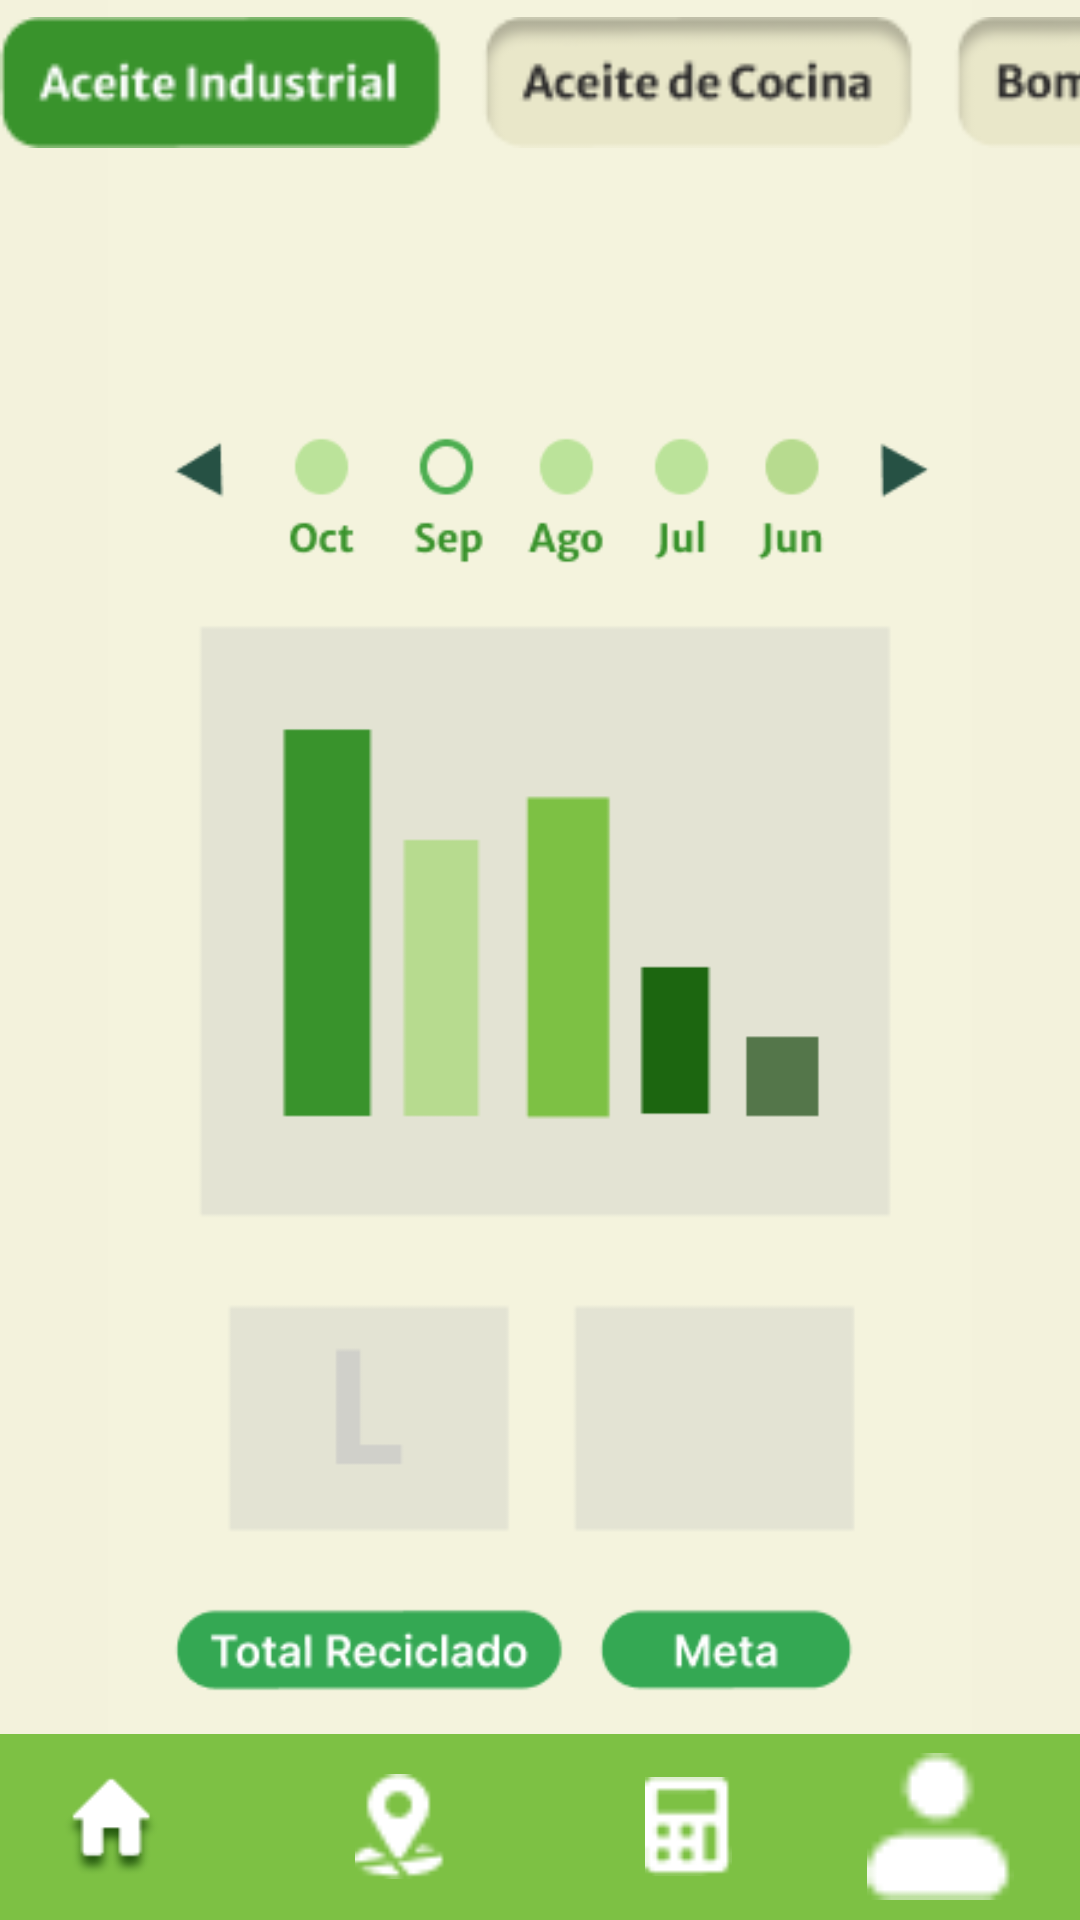

Reconstruct the res/layout file that produces this screen, plus the resources it refers to.
<!-- AndroidManifest.xml: application theme Theme.Reto2 -->
<!-- res/layout/estadisticas.xml -->
<?xml version="1.0" encoding="utf-8"?>
<androidx.constraintlayout.widget.ConstraintLayout xmlns:android="http://schemas.android.com/apk/res/android"
    xmlns:app="http://schemas.android.com/apk/res-auto"
    xmlns:tools="http://schemas.android.com/tools"
    android:layout_width="match_parent"
    android:layout_height="match_parent"
    android:background="#F3F2DC">


    <ImageView
        android:id="@+id/imageView17"
        android:layout_width="wrap_content"
        android:layout_height="wrap_content"
        app:layout_constraintBottom_toBottomOf="@+id/linearLayout2"
        app:layout_constraintEnd_toEndOf="parent"
        app:layout_constraintStart_toStartOf="parent"
        app:layout_constraintTop_toTopOf="parent"
        app:srcCompat="@drawable/pantalla_estadistica" />

    <ImageView
        android:id="@+id/imageView21"
        android:layout_width="435dp"
        android:layout_height="97dp"
        app:layout_constraintEnd_toEndOf="parent"
        app:layout_constraintStart_toStartOf="parent"
        app:layout_constraintTop_toTopOf="parent"
        app:srcCompat="@drawable/recoestadistica" />

    <ImageView
        android:id="@+id/imageView22"
        android:layout_width="416dp"
        android:layout_height="55dp"
        app:srcCompat="@drawable/categorias_estadistica"
        tools:layout_editor_absoluteX="18dp"
        tools:layout_editor_absoluteY="107dp" />

    <LinearLayout
        android:id="@+id/linearLayout2"
        android:layout_width="match_parent"
        android:layout_height="62dp"
        android:background="#7DC144"
        android:gravity="center"
        android:orientation="horizontal"
        app:layout_constraintBottom_toBottomOf="parent"
        app:layout_constraintEnd_toEndOf="parent"
        app:layout_constraintHorizontal_bias="1.0"
        app:layout_constraintStart_toStartOf="parent">

        <ImageView
            android:id="@+id/Home"
            android:layout_width="58dp"
            android:layout_height="33dp"
            android:layout_weight="1"
            android:contentDescription="@string/imgViewhomeB"
            app:srcCompat="@drawable/vector"
            tools:ignore="ImageContrastCheck" />

        <ImageView
            android:id="@+id/imageView16"
            android:layout_width="117dp"
            android:layout_height="35dp"
            android:contentDescription="@string/imgViewRecol"
            app:srcCompat="@drawable/group_114"
            tools:ignore="ImageContrastCheck" />

        <ImageView
            android:id="@+id/imageView15"
            android:layout_width="58dp"
            android:layout_height="33dp"
            android:layout_weight="1"
            android:contentDescription="@string/imgViewRecord"
            app:srcCompat="@drawable/fa_solid_calculator"
            tools:ignore="ImageContrastCheck" />

        <ImageView
            android:id="@+id/iconoPerfilMenu"
            android:layout_width="76dp"
            android:layout_height="49dp"
            android:layout_weight="1"
            android:contentDescription="@string/imgViewPerfil"
            app:srcCompat="@drawable/vector__1_"
            tools:ignore="ImageContrastCheck" />

    </LinearLayout>

</androidx.constraintlayout.widget.ConstraintLayout>
<!-- resources referenced by this layout -->
<resources>
  <!-- drawable categorias_estadistica: png bitmap (drawable, 5613 bytes) -->
  <!-- drawable fa_solid_calculator: png bitmap (drawable, 381 bytes) -->
  <!-- drawable group_114: png bitmap (drawable, 468 bytes) -->
  <!-- drawable pantalla_estadistica: png bitmap (drawable, 11350 bytes) -->
  <!-- drawable vector: png bitmap (drawable, 1877 bytes) -->
  <!-- drawable vector__1_: png bitmap (drawable, 326 bytes) -->
  <string name="imgViewPerfil">imgPerfil</string>
  <string name="imgViewRecol"> imgRecol</string>
  <string name="imgViewRecord"> imgRecord</string>
  <string name="imgViewhomeB"> imghomeB</string>
  <style name="Theme.Reto2" parent="Base.Theme.Reto2" />
  <style name="Base.Theme.Reto2" parent="Theme.Material3.DayNight.NoActionBar">
          
          
      </style>
</resources>
